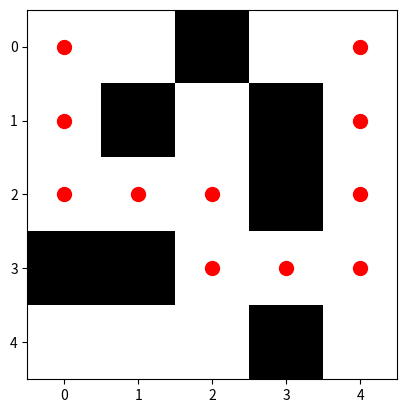

Python code for this plot:
from collections import deque
import matplotlib.pyplot as plt
import numpy as np


DIRECTIONS = [(0, 1), (0, -1), (1, 0), (-1, 0)]

def bfs_maze_solver(maze, start, end):
    rows, cols = len(maze), len(maze[0])
    queue = deque([(start[0], start[1], [])])  
    visited = set()

    while queue:
        r, c, path = queue.popleft()

        if (r, c) == end:
            return path + [(r, c)]  

        if (r, c) in visited:
            continue
        visited.add((r, c))

        for dr, dc in DIRECTIONS:
            nr, nc = r + dr, c + dc
            if 0 <= nr < rows and 0 <= nc < cols and maze[nr][nc] != 1:
                queue.append((nr, nc, path + [(r, c)]))

    return None 

def draw_maze(maze, path):
    maze_np = np.array(maze)
    fig, ax = plt.subplots()
    ax.imshow(maze_np, cmap="gray_r")

    
    for (r, c) in path:
        ax.scatter(c, r, color='red', s=100)

    plt.show()

def main():
    maze = [
        [0, 0, 1, 0, 0],
        [0, 1, 0, 1, 0],
        [0, 0, 0, 1, 0],
        [1, 1, 0, 0, 0],
        [0, 0, 0, 1, 0]
    ]

    start = (0, 0)
    end = (0, 4)

    shortest_path = bfs_maze_solver(maze, start, end)

    if shortest_path:
        print("Shortest Path:", shortest_path)
        draw_maze(maze, shortest_path)
    else:
        print("No path found!")

if __name__ == "__main__":
    main()
